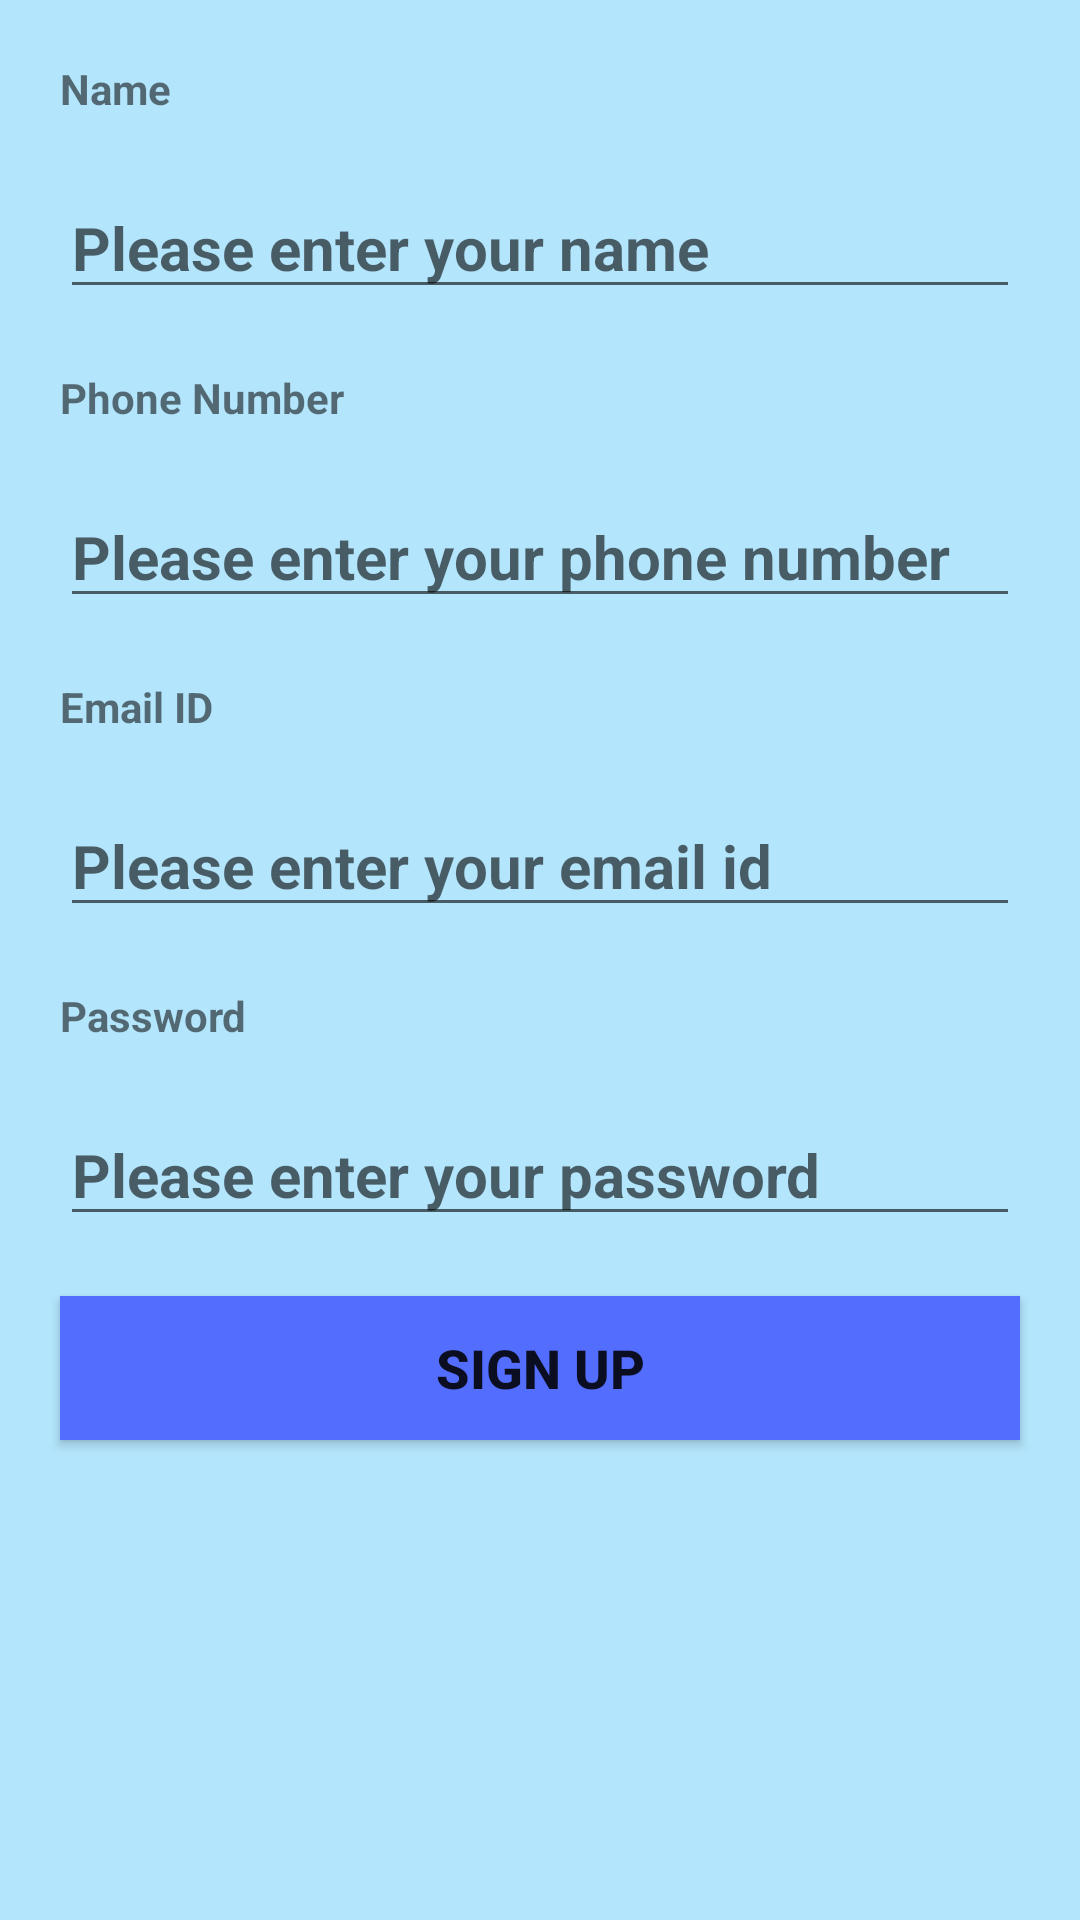

Layout XML and referenced resources for this Android screen:
<!-- AndroidManifest.xml: application theme Theme.MedicineReminder -->
<!-- res/layout/activity_register.xml -->
<?xml version="1.0" encoding="utf-8"?>
<LinearLayout xmlns:android="http://schemas.android.com/apk/res/android"
    xmlns:app="http://schemas.android.com/apk/res-auto"
    xmlns:tools="http://schemas.android.com/tools"
    android:layout_width="match_parent"
    android:layout_height="match_parent"
    android:background="#B3E5FC"
    android:orientation="vertical"
    tools:context=".RegisterActivity"
    tools:visibility="visible">

    <TextView
        android:id="@+id/textView4"
        android:layout_width="match_parent"
        android:layout_height="wrap_content"
        android:layout_marginStart="20dp"
        android:layout_marginLeft="20dp"
        android:layout_marginTop="20dp"
        android:layout_marginEnd="20dp"
        android:layout_marginRight="20dp"
        android:text="@string/name"
        android:textStyle="bold" />

    <EditText
        android:id="@+id/name"
        style="@style/Widget.AppCompat.AutoCompleteTextView"
        android:layout_width="match_parent"
        android:layout_height="wrap_content"
        android:layout_marginStart="20dp"
        android:layout_marginLeft="20dp"
        android:layout_marginTop="20dp"
        android:layout_marginEnd="20dp"
        android:layout_marginRight="20dp"
        android:ems="10"
        android:hint="@string/please_enter_your_name"
        android:inputType="textPersonName"
        android:singleLine="false"
        android:textSize="20sp"
        android:textStyle="bold" />

    <TextView
        android:id="@+id/textView6"
        android:layout_width="match_parent"
        android:layout_height="wrap_content"
        android:layout_marginStart="20dp"
        android:layout_marginLeft="20dp"
        android:layout_marginTop="20dp"
        android:layout_marginEnd="20dp"
        android:layout_marginRight="20dp"
        android:text="@string/phone_number"
        android:textStyle="bold" />

    <EditText
        android:id="@+id/phone"
        style="@style/Widget.AppCompat.AutoCompleteTextView"
        android:layout_width="match_parent"
        android:layout_height="wrap_content"
        android:layout_marginStart="20dp"
        android:layout_marginLeft="20dp"
        android:layout_marginTop="20dp"
        android:layout_marginEnd="20dp"
        android:layout_marginRight="20dp"
        android:ems="10"
        android:hint="@string/please_enter_your_phone_number"
        android:inputType="phone"
        android:singleLine="false"
        android:textSize="20sp"
        android:textStyle="bold" />

    <TextView
        android:id="@+id/textView7"
        android:layout_width="match_parent"
        android:layout_height="wrap_content"
        android:layout_marginStart="20dp"
        android:layout_marginLeft="20dp"
        android:layout_marginTop="20dp"
        android:layout_marginEnd="20dp"
        android:layout_marginRight="20dp"
        android:text="@string/email_id"
        android:textStyle="bold" />

    <EditText
        android:id="@+id/email"
        style="@style/Widget.AppCompat.AutoCompleteTextView"
        android:layout_width="match_parent"
        android:layout_height="wrap_content"
        android:layout_marginStart="20dp"
        android:layout_marginLeft="20dp"
        android:layout_marginTop="20dp"
        android:layout_marginEnd="20dp"
        android:layout_marginRight="20dp"
        android:ems="10"
        android:hint="@string/please_enter_your_email_id"
        android:inputType="textEmailAddress"
        android:singleLine="false"
        android:textSize="20sp"
        android:textStyle="bold" />

    <TextView
        android:id="@+id/textView8"
        android:layout_width="match_parent"
        android:layout_height="wrap_content"
        android:layout_marginStart="20dp"
        android:layout_marginLeft="20dp"
        android:layout_marginTop="20dp"
        android:layout_marginEnd="20dp"
        android:layout_marginRight="20dp"
        android:text="@string/password"
        android:textStyle="bold" />

    <EditText
        android:id="@+id/password"
        style="@style/Widget.AppCompat.AutoCompleteTextView"
        android:layout_width="match_parent"
        android:layout_height="wrap_content"
        android:layout_marginStart="20dp"
        android:layout_marginLeft="20dp"
        android:layout_marginTop="20dp"
        android:layout_marginEnd="20dp"
        android:layout_marginRight="20dp"
        android:ems="10"
        android:hint="@string/please_enter_your_password"
        android:inputType="textPassword"
        android:singleLine="false"
        android:textSize="20sp"
        android:textStyle="bold" />


    <Button
        android:id="@+id/registerbtn"
        android:layout_width="match_parent"
        android:layout_height="wrap_content"
        android:layout_marginStart="20dp"
        android:layout_marginLeft="20dp"
        android:layout_marginTop="20dp"
        android:layout_marginEnd="20dp"
        android:layout_marginRight="20dp"
        android:background="#536DFE"
        android:text="@string/sign_up"
        android:textSize="18sp"
        android:textStyle="bold"
        app:backgroundTint="#536DFE" />

    <ProgressBar
        android:id="@+id/progressBar"
        style="?android:attr/progressBarStyle"
        android:layout_width="match_parent"
        android:layout_height="76dp"
        android:visibility="invisible" />
</LinearLayout>
<!-- resources referenced by this layout -->
<resources>
  <string name="email_id">Email ID</string>
  <string name="name">Name</string>
  <string name="password">Password</string>
  <string name="phone_number">Phone Number</string>
  <string name="please_enter_your_email_id">Please enter your email id</string>
  <string name="please_enter_your_name">Please enter your name</string>
  <string name="please_enter_your_password">Please enter your password</string>
  <string name="please_enter_your_phone_number">Please enter your phone number</string>
  <string name="sign_up">SIGN UP</string>
  <style name="Theme.MedicineReminder" parent="Theme.MaterialComponents.DayNight.DarkActionBar">
          
          <item name="colorPrimary">@color/purple_500</item>
          <item name="colorPrimaryVariant">@color/purple_700</item>
          <item name="colorOnPrimary">@color/white</item>
          
          <item name="colorSecondary">@color/teal_200</item>
          <item name="colorSecondaryVariant">@color/teal_700</item>
          <item name="colorOnSecondary">@color/black</item>
          
          <item name="android:statusBarColor" tools:targetApi="l">?attr/colorPrimaryVariant</item>
          
      </style>
  <color name="purple_500">#FF6200EE</color>
  <color name="purple_700">#FF3700B3</color>
  <color name="white">#FFFFFFFF</color>
  <color name="teal_200">#FF03DAC5</color>
  <color name="teal_700">#FF018786</color>
  <color name="black">#FF000000</color>
</resources>
